Run: headless pygame with SDL's dummy video driver; simulated clock (each Clock.tick advances the game by its frame time, no real sleeping); random seed 0; keys injected as events and as key.get_pressed() state; no mouse input.
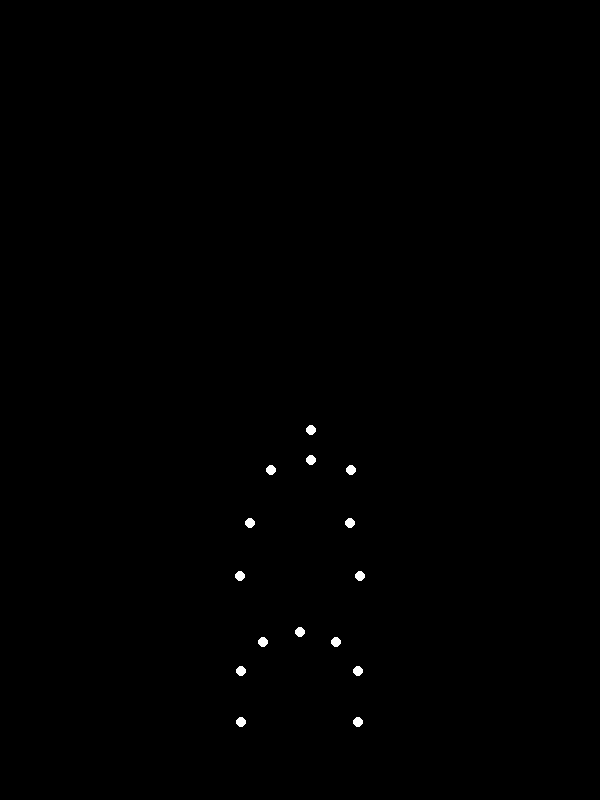
Frame 1 of 4 · flips 1–60 · no input
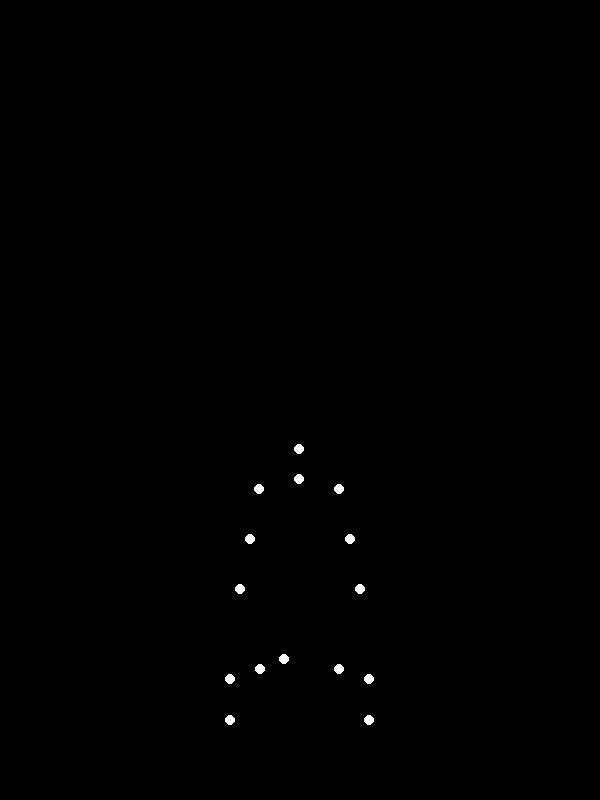
Frame 2 of 4 · flips 61–180 · tapped SPACE, RETURN · held RIGHT (→), D
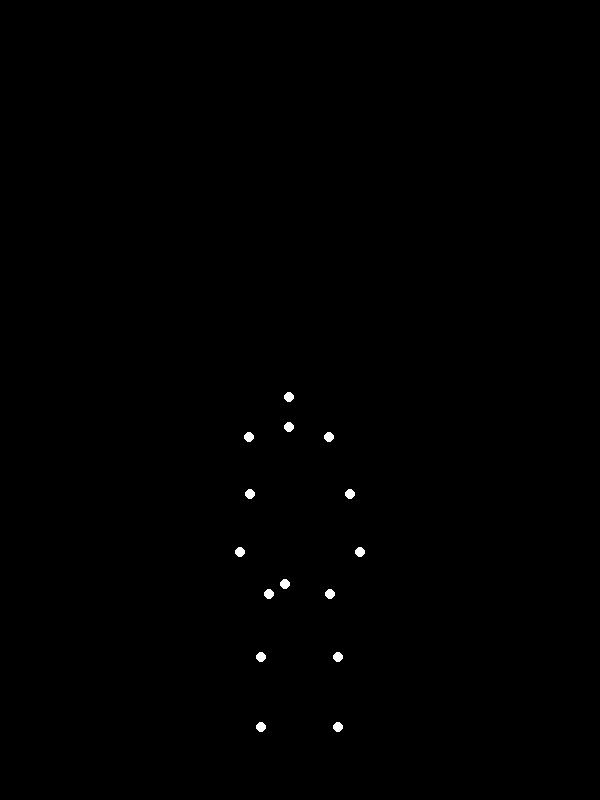
Frame 3 of 4 · flips 181–300 · held DOWN (↓), S
Frame 4 of 4 · flips 301–420 · held LEFT (←), A, UP (↑), W · screen same as frame 1, image omitted

The pygame program that drew these frames:


import pygame
import math
import sys

# Initialize Pygame
pygame.init()

# Screen dimensions
SCREEN_WIDTH = 600
SCREEN_HEIGHT = 800
screen = pygame.display.set_mode((SCREEN_WIDTH, SCREEN_HEIGHT))
pygame.display.set_caption("Biological Motion: Sitting Down")

# Colors
BLACK = (0, 0, 0)
WHITE = (255, 255, 255)

# Dot properties
DOT_RADIUS = 5

# Animation parameters
FPS = 30
ANIMATION_DURATION_SECONDS = 3  # Time for one full sit-down or stand-up action
TOTAL_FRAMES = FPS * ANIMATION_DURATION_SECONDS

# Define joint names for the 15-point model
# This configuration allows for realistic human motion representation
JOINT_NAMES = [
    'head', 'neck',
    'shoulder_l', 'shoulder_r',
    'elbow_l', 'elbow_r',
    'wrist_l', 'wrist_r',
    'pelvis',  # Central point for the base of the spine/hips
    'hip_l', 'hip_r',
    'knee_l', 'knee_r',
    'ankle_l', 'ankle_r'
]

# Define the "standing" pose (initial pose) with relative coordinates.
# The origin (0,0) is set near the pelvis for easier calculation of body parts.
# Y-coordinates are positive upwards from the pelvis, then inverted for Pygame.
# Proportions are set to represent a human figure.
BASE_POSE = {
    'head':       (0,   180),  # Top of head
    'neck':       (0,   150),  # Base of neck
    'shoulder_l': (-40, 140),  # Left shoulder joint
    'shoulder_r': (40,  140),  # Right shoulder joint
    'elbow_l':    (-50, 80),   # Left elbow joint
    'elbow_r':    (50,  80),   # Right elbow joint
    'wrist_l':    (-60, 20),   # Left wrist joint
    'wrist_r':    (60,  20),   # Right wrist joint
    'pelvis':     (0,   0),    # Central pelvis/hip area (reference)
    'hip_l':      (-28, -10),  # Left hip joint (slightly wider for 'heavy weight')
    'hip_r':      (28,  -10),  # Right hip joint
    'knee_l':     (-28, -90),  # Left knee joint
    'knee_r':     (28,  -90),  # Right knee joint
    'ankle_l':    (-28, -170), # Left ankle joint
    'ankle_r':    (28,  -170)  # Right ankle joint
}

# Define the "seated" pose (target pose) with relative coordinates.
# Adjustments simulate sitting down action: pelvis lowers, knees bend, torso leans.
SEATED_POSE = {
    'head':       (0,   110),  # Head lowers
    'neck':       (0,   80),   # Neck lowers
    'shoulder_l': (-40, 70),   # Shoulders lower
    'shoulder_r': (40,  70),
    'elbow_l':    (-50, 20),   # Elbows lower
    'elbow_r':    (50,  20),
    'wrist_l':    (-60, -30),  # Wrists lower (arms hang more)
    'wrist_r':    (60,  -30),
    'pelvis':     (-15, -100), # Pelvis moves down and slightly back
    'hip_l':      (-40, -110), # Hips spread more when seated
    'hip_r':      (40,  -110),
    'knee_l':     (-70, -120), # Knees move forward
    'knee_r':     (70,  -120),
    'ankle_l':    (-70, -160), # Ankles adjust
    'ankle_r':    (70,  -160)
}

# Scaling and translation for screen coordinates
# SCALE can be adjusted to make the person larger/smaller
SCALE = 1.0
# OFFSET_X centers the person horizontally
OFFSET_X = SCREEN_WIDTH // 2
# OFFSET_Y places the person's 'pelvis' at this Y coordinate on screen (feet towards bottom)
OFFSET_Y = SCREEN_HEIGHT * 0.7

def get_screen_coords(relative_x, relative_y):
    """Converts relative joint coordinates to Pygame screen coordinates."""
    # Invert Y-axis to match Pygame's top-left origin (Y increases downwards)
    return int(relative_x * SCALE + OFFSET_X), int(-relative_y * SCALE + OFFSET_Y)

# Animation loop variables
current_frame = 0
direction = 1  # 1 for sitting down, -1 for standing up
clock = pygame.time.Clock()
running = True

while running:
    for event in pygame.event.get():
        if event.type == pygame.QUIT:
            running = False

    # Calculate raw animation progress (0 to 1)
    t_raw = current_frame / TOTAL_FRAMES
    
    # Easing function for smoother, more natural motion (cubic ease-in-out)
    # This makes the movement start slow, speed up, and slow down at the end.
    t_eased = t_raw * t_raw * (3 - 2 * t_raw)
    
    # Calculate current joint positions using interpolation
    current_joints = {}
    
    # Biomechanical refinement: Add a slight forward lean to the torso
    # during the middle of the sitting/standing motion for balance.
    # The lean_x_offset uses a sine wave for smooth in-out effect.
    lean_amount = 15 # Max horizontal shift for lean, in relative units
    lean_x_offset = lean_amount * math.sin(t_eased * math.pi)

    for joint_name in JOINT_NAMES:
        start_x, start_y = BASE_POSE[joint_name]
        end_x, end_y = SEATED_POSE[joint_name]

        interp_x = 0
        interp_y = 0
        
        if direction == 1: # Sitting down (interpolating from BASE_POSE to SEATED_POSE)
            interp_x = start_x + (end_x - start_x) * t_eased
            interp_y = start_y + (end_y - start_y) * t_eased
            
            # Apply forward lean to upper body parts (moves right, or 'forward' from side view)
            if joint_name in ['head', 'neck', 'shoulder_l', 'shoulder_r', 'pelvis']:
                interp_x += lean_x_offset 
        else: # Standing up (interpolating from SEATED_POSE to BASE_POSE)
            interp_x = end_x + (start_x - end_x) * t_eased
            interp_y = end_y + (start_y - end_y) * t_eased

            # Apply forward lean to upper body parts (moves left, or 'forward' from side view, then straightens)
            if joint_name in ['head', 'neck', 'shoulder_l', 'shoulder_r', 'pelvis']:
                interp_x -= lean_x_offset 

        current_joints[joint_name] = get_screen_coords(interp_x, interp_y)
    
    # Update frame counter and manage animation direction
    current_frame += direction

    # Reverse direction if animation reaches ends
    if current_frame >= TOTAL_FRAMES and direction == 1:
        direction = -1 # Finished sitting, now stand up
        current_frame = TOTAL_FRAMES # Ensure it starts from the end
    elif current_frame <= 0 and direction == -1:
        direction = 1 # Finished standing, now sit down
        current_frame = 0 # Ensure it starts from the beginning

    # Drawing
    screen.fill(BLACK) # Solid black background

    # Draw each joint as a white point-light
    for joint_name in JOINT_NAMES:
        x, y = current_joints[joint_name]
        pygame.draw.circle(screen, WHITE, (x, y), DOT_RADIUS)

    pygame.display.flip() # Update the full display Surface to the screen

    clock.tick(FPS) # Control frame rate

pygame.quit()
sys.exit()
